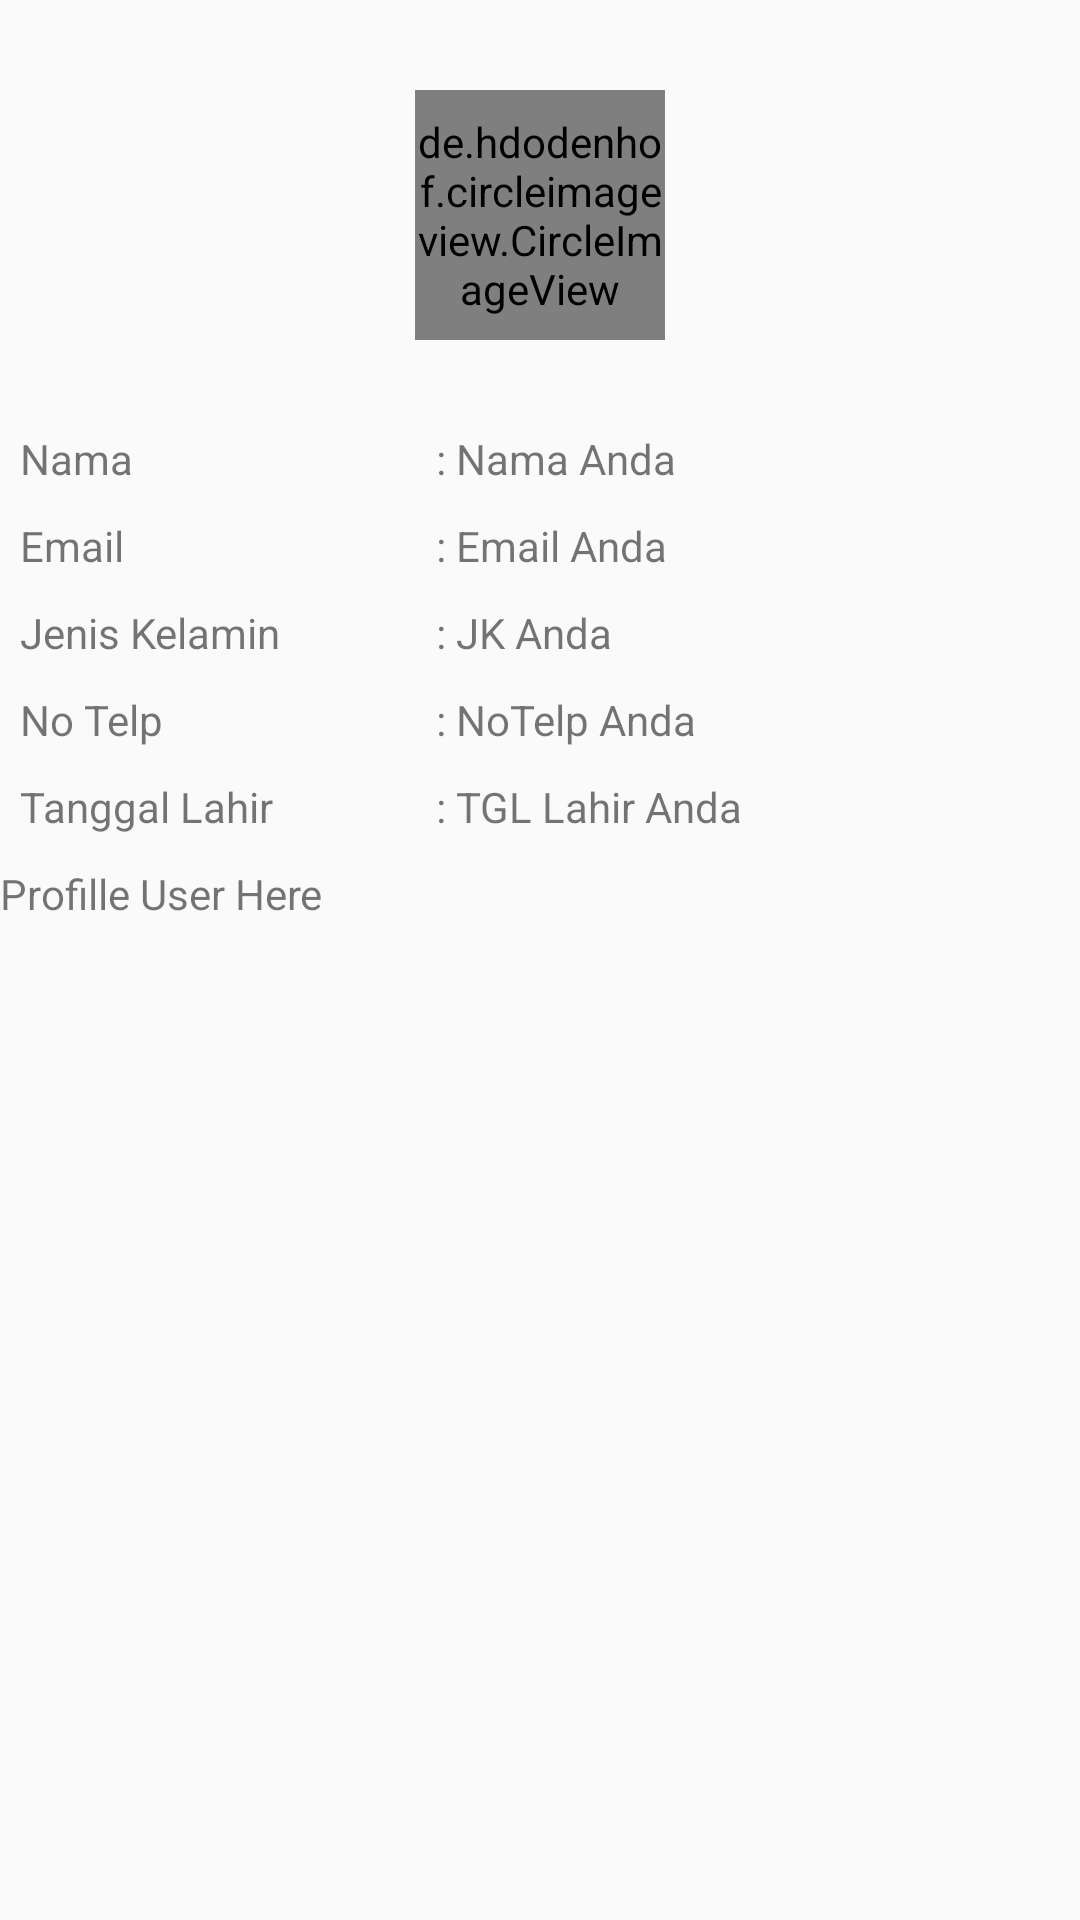

Layout XML and referenced resources for this Android screen:
<!-- AndroidManifest.xml: application theme AppTheme -->
<!-- res/layout/fragment_profille.xml -->
<?xml version="1.0" encoding="utf-8"?>
<LinearLayout
    xmlns:android="http://schemas.android.com/apk/res/android"
    android:layout_width="match_parent"
    android:layout_height="match_parent"
    android:orientation="vertical">

    <de.hdodenhof.circleimageview.CircleImageView
        android:id="@+id/img_proille"
        android:layout_width="250px"
        android:layout_height="250px"
        android:layout_gravity="center_horizontal"
        android:layout_marginTop="30dp"
        android:layout_marginBottom="30dp"
        android:src="@drawable/contact"/>

    <LinearLayout
        android:layout_width="match_parent"
        android:layout_height="wrap_content"
        android:orientation="horizontal"
        android:layout_marginLeft="20px"
        android:layout_marginRight="20px"
        android:layout_marginBottom="30px">

        <TextView
            android:layout_width="match_parent"
            android:layout_height="wrap_content"
            android:text="Nama"
            android:layout_weight="3"
            />

        <TextView
            android:id="@+id/tv_name_profille"

            android:layout_weight="2"
            android:layout_width="match_parent"
            android:layout_height="wrap_content"
            android:text=": Nama Anda"/>

    </LinearLayout>
    <LinearLayout
        android:layout_width="match_parent"
        android:layout_height="wrap_content"
        android:orientation="horizontal"
        android:layout_marginLeft="20px"
        android:layout_marginRight="20px"
        android:layout_marginBottom="30px">

        <TextView
            android:layout_width="match_parent"
            android:layout_height="wrap_content"
            android:text="Email"
            android:layout_weight="3"
            />

        <TextView
            android:id="@+id/tv_email_profille"

            android:layout_weight="2"
            android:layout_width="match_parent"
            android:layout_height="wrap_content"
            android:text=": Email Anda"/>

    </LinearLayout>
    <LinearLayout
        android:layout_width="match_parent"
        android:layout_height="wrap_content"
        android:orientation="horizontal"
        android:layout_marginLeft="20px"
        android:layout_marginRight="20px"
        android:layout_marginBottom="30px">

        <TextView
            android:layout_width="match_parent"
            android:layout_height="wrap_content"
            android:text="Jenis Kelamin"
            android:layout_weight="3"
            />

        <TextView
            android:id="@+id/tv_jk_profille"

            android:layout_weight="2"
            android:layout_width="match_parent"
            android:layout_height="wrap_content"
            android:text=": JK Anda"/>

    </LinearLayout>
    <LinearLayout
        android:layout_width="match_parent"
        android:layout_height="wrap_content"
        android:orientation="horizontal"
        android:layout_marginLeft="20px"
        android:layout_marginRight="20px"
        android:layout_marginBottom="30px">

        <TextView
            android:layout_width="match_parent"
            android:layout_height="wrap_content"
            android:text="No Telp"
            android:layout_weight="3"
            />

        <TextView
            android:id="@+id/tv_notelp_profille"

            android:layout_weight="2"
            android:layout_width="match_parent"
            android:layout_height="wrap_content"
            android:text=": NoTelp Anda"/>

    </LinearLayout>
    <LinearLayout
        android:layout_width="match_parent"
        android:layout_height="wrap_content"
        android:orientation="horizontal"
        android:layout_marginLeft="20px"
        android:layout_marginRight="20px"
        android:layout_marginBottom="30px">

        <TextView
            android:layout_width="match_parent"
            android:layout_height="wrap_content"
            android:text="Tanggal Lahir"
            android:layout_weight="3"
            />

        <TextView
            android:id="@+id/tv_tanggal_lahir_profille"

            android:layout_weight="2"
            android:layout_width="match_parent"
            android:layout_height="wrap_content"
            android:text=": TGL Lahir Anda"/>

    </LinearLayout>


    <TextView
        android:layout_width="match_parent"
        android:layout_height="wrap_content"
        android:text="Profille User Here"/>


</LinearLayout>
<!-- resources referenced by this layout -->
<resources>
  <style name="AppTheme" parent="Theme.AppCompat.Light.NoActionBar">
          
          <item name="colorPrimary">@color/colorPrimary</item>
          <item name="colorPrimaryDark">@color/colorPrimaryDark</item>
          <item name="colorAccent">@color/colorAccent</item>
          
      </style>
  <color name="colorPrimary">#0067c7</color>
  <color name="colorPrimaryDark">#001ccf</color>
  <color name="colorAccent">#00bcd1</color>
</resources>
